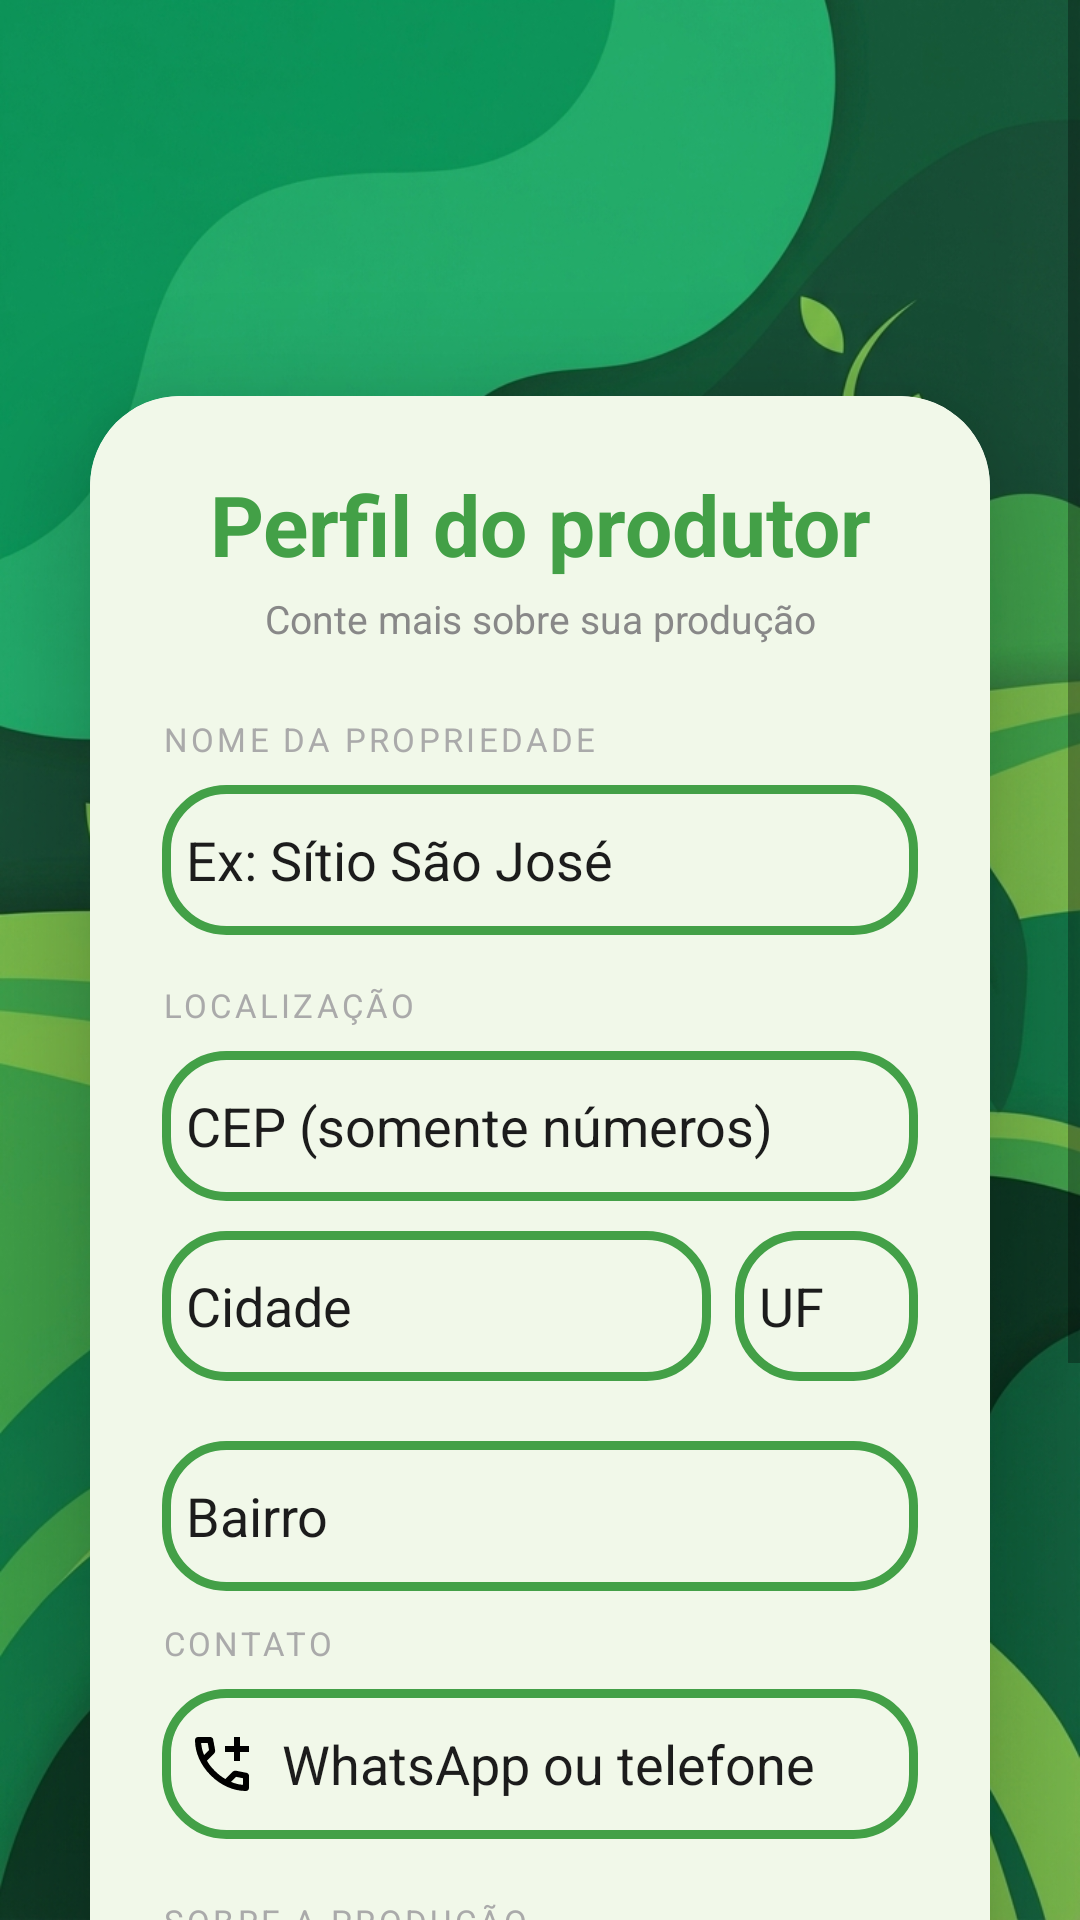

The Android layout XML behind this screen, and the referenced resources:
<!-- AndroidManifest.xml: application theme Theme.LoginScreen -->
<!-- res/layout/activity_completar_perfil_produtor.xml -->
<?xml version="1.0" encoding="utf-8"?>
<ScrollView
    xmlns:android="http://schemas.android.com/apk/res/android"
    xmlns:app="http://schemas.android.com/apk/res-auto"
    android:id="@+id/main"
    android:layout_width="match_parent"
    android:layout_height="match_parent"
    android:background="@drawable/backgroundhort"
    android:fillViewport="true">

    <LinearLayout
        android:layout_width="match_parent"
        android:layout_height="wrap_content"
        android:orientation="vertical"
        android:gravity="center_horizontal"
        android:paddingTop="24dp"
        android:paddingBottom="32dp">

        
        <ImageView
            android:layout_width="100dp"
            android:layout_height="100dp"
            android:layout_marginBottom="8dp"
            app:srcCompat="@drawable/hortlink_logo" />

        
        <androidx.cardview.widget.CardView
            android:layout_width="match_parent"
            android:layout_height="wrap_content"
            android:layout_marginHorizontal="30dp"
            app:cardCornerRadius="30dp"
            app:cardElevation="20dp">

            <LinearLayout
                android:layout_width="match_parent"
                android:layout_height="wrap_content"
                android:orientation="vertical"
                android:padding="24dp"
                android:background="@color/white_soft">

                
                <TextView
                    android:layout_width="match_parent"
                    android:layout_height="wrap_content"
                    android:text="Perfil do produtor"
                    android:textAlignment="center"
                    android:textColor="@color/green"
                    android:textSize="28sp"
                    android:textStyle="bold"
                    android:layout_marginBottom="4dp"/>

                
                <TextView
                    android:layout_width="match_parent"
                    android:layout_height="wrap_content"
                    android:text="Conte mais sobre sua produção"
                    android:textAlignment="center"
                    android:textColor="#888"
                    android:textSize="13sp"
                    android:layout_marginBottom="24dp"/>

                <TextView
                    android:layout_width="match_parent"
                    android:layout_height="wrap_content"
                    android:text="NOME DA PROPRIEDADE"
                    android:textColor="#AAAAAA"
                    android:textSize="11sp"
                    android:letterSpacing="0.1"
                    android:layout_marginBottom="8dp"/>

                <EditText
                    android:id="@+id/edtNomeComercio"
                    android:layout_width="match_parent"
                    android:layout_height="50dp"
                    android:background="@drawable/custom_edittext"
                    android:hint="Ex: Sítio São José"
                    android:inputType="textCapWords"
                    android:padding="8dp"
                    android:textColor="@color/black"
                    android:textColorHint="@color/black_soft"
                    android:layout_marginBottom="16dp"/>

                
                <TextView
                    android:layout_width="match_parent"
                    android:layout_height="wrap_content"
                    android:text="LOCALIZAÇÃO"
                    android:textColor="#AAAAAA"
                    android:textSize="11sp"
                    android:letterSpacing="0.1"
                    android:layout_marginBottom="8dp"/>

                
                <EditText
                    android:id="@+id/edtCep"
                    android:layout_width="match_parent"
                    android:layout_height="50dp"
                    android:background="@drawable/custom_edittext"
                    android:drawableLeft="@drawable/baseline_person_24"
                    android:drawablePadding="8dp"
                    android:hint="CEP (somente números)"
                    android:inputType="number"
                    android:maxLength="9"
                    android:padding="8dp"
                    android:textColor="@color/black"
                    android:textColorHint="@color/black_soft"
                    android:layout_marginBottom="10dp"/>

                
                <LinearLayout
                    android:layout_width="match_parent"
                    android:layout_height="wrap_content"
                    android:orientation="horizontal"
                    android:layout_marginBottom="20dp">

                    <EditText
                        android:id="@+id/edtCidade"
                        android:layout_width="0dp"
                        android:layout_height="50dp"
                        android:layout_weight="3"
                        android:background="@drawable/custom_edittext"
                        android:hint="Cidade"
                        android:inputType="textCapWords"
                        android:padding="8dp"
                        android:textColor="@color/black"
                        android:textColorHint="@color/black_soft"
                        android:layout_marginEnd="8dp"/>

                    <EditText
                        android:id="@+id/edtEstado"
                        android:layout_width="0dp"
                        android:layout_height="50dp"
                        android:layout_weight="1"
                        android:background="@drawable/custom_edittext"
                        android:hint="UF"
                        android:inputType="textCapCharacters"
                        android:maxLength="2"
                        android:padding="8dp"
                        android:textColor="@color/black"
                        android:textColorHint="@color/black_soft"/>

                </LinearLayout>
                <EditText
                    android:id="@+id/edtBairro"
                    android:layout_width="match_parent"
                    android:layout_height="50dp"
                    android:background="@drawable/custom_edittext"
                    android:drawableLeft="@drawable/baseline_person_24"
                    android:drawablePadding="8dp"
                    android:hint="Bairro"
                    android:inputType="textCapWords"
                    android:padding="8dp"
                    android:textColor="@color/black"
                    android:textColorHint="@color/black_soft"
                    android:layout_marginBottom="10dp"/>

                
                <TextView
                    android:layout_width="match_parent"
                    android:layout_height="wrap_content"
                    android:text="CONTATO"
                    android:textColor="#AAAAAA"
                    android:textSize="11sp"
                    android:letterSpacing="0.1"
                    android:layout_marginBottom="8dp"/>

                <EditText
                    android:id="@+id/edtTelefone"
                    android:layout_width="match_parent"
                    android:layout_height="50dp"
                    android:background="@drawable/custom_edittext"
                    android:drawableLeft="@drawable/telephone"
                    android:drawablePadding="8dp"
                    android:hint="WhatsApp ou telefone"
                    android:textColorHint="@color/black_soft"
                    android:inputType="phone"
                    android:padding="8dp"
                    android:textColor="@color/black"
                    android:layout_marginBottom="20dp"/>

                
                <TextView
                    android:layout_width="match_parent"
                    android:layout_height="wrap_content"
                    android:text="SOBRE A PRODUÇÃO"
                    android:textColor="#AAAAAA"
                    android:textSize="11sp"
                    android:letterSpacing="0.1"
                    android:layout_marginBottom="8dp"/>

                <EditText
                    android:id="@+id/edtDescricaoProd"
                    android:layout_width="match_parent"
                    android:layout_height="100dp"
                    android:background="@drawable/custom_edittext"
                    android:hint="Fale sobre o que você produz..."
                    android:textColorHint="@color/black_soft"
                    android:inputType="textMultiLine"
                    android:gravity="top"
                    android:padding="10dp"
                    android:textColor="@color/black"
                    android:layout_marginBottom="24dp"/>

                
                <Button
                    android:id="@+id/btnConcluir"
                    android:layout_width="match_parent"
                    android:layout_height="56dp"
                    android:backgroundTint="@color/green"
                    android:text="Concluir cadastro"
                    android:textSize="16sp"
                    android:textColor="@android:color/white"
                    app:cornerRadius="20dp"
                    android:layout_marginBottom="10dp"/>












            </LinearLayout>
        </androidx.cardview.widget.CardView>

        <ProgressBar
            android:id="@+id/progressBar"
            android:layout_width="wrap_content"
            android:layout_height="wrap_content"
            android:layout_marginTop="16dp"
            android:visibility="gone"/>

    </LinearLayout>
</ScrollView>
<!-- resources referenced by this layout -->
<resources>
  <color name="black">#FF000000</color>
  <color name="black_soft">#1C1C1C</color>
  <color name="green">#43A047</color>
  <color name="white_soft">#F1F8E9</color>
  <!-- drawable backgroundhort: jpeg bitmap (drawable, 444705 bytes) -->
  <!-- drawable custom_edittext (drawable) -->
  <?xml version="1.0" encoding="utf-8"?>
  <shape xmlns:android="http://schemas.android.com/apk/res/android"
      android:shape="rectangle">
  
  
      <stroke
          android:width="3dp"
          android:color="@color/green"/>
  
      <corners
          android:radius="20dp"/>
  
  </shape>
  <!-- drawable telephone (drawable) -->
  <vector xmlns:android="http://schemas.android.com/apk/res/android"
      android:width="24dp"
      android:height="24dp"
      android:viewportWidth="960"
      android:viewportHeight="960">
    <path
        android:pathData="M640,440v-120L520,320v-80h120v-120h80v120h120v80L720,320v120h-80ZM798,840q-125,0 -247,-54.5T329,631Q229,531 174.5,409T120,162q0,-18 12,-30t30,-12h162q14,0 25,9.5t13,22.5l26,140q2,16 -1,27t-11,19l-97,98q20,37 47.5,71.5T387,574q31,31 65,57.5t72,48.5l94,-94q9,-9 23.5,-13.5T670,570l138,28q14,4 23,14.5t9,23.5v162q0,18 -12,30t-30,12ZM241,360l66,-66 -17,-94h-89q5,41 14,81t26,79ZM599,718q39,17 79.5,27t81.5,13v-88l-94,-19 -67,67ZM241,360ZM599,718Z"
        android:fillColor="#000000"/>
  </vector>
  <style name="Theme.LoginScreen" parent="Theme.MaterialComponents.DayNight.NoActionBar">
  
          
          <item name="colorPrimary">@color/green_500</item>
          <item name="colorPrimaryVariant">@color/green_700</item>
          <item name="colorOnPrimary">@color/white</item>
  
          
          <item name="colorSecondary">@color/green_accent_200</item>
          <item name="colorSecondaryVariant">@color/green_accent_700</item>
          <item name="colorOnSecondary">@color/black</item>
  
          
          <item name="android:statusBarColor">?attr/colorPrimaryVariant</item>
  
          
  
      </style>
  <color name="green_500">#2E7D32</color>
  <color name="green_700">#1B5E20</color>
  <color name="white">#FAFAFA</color>
  <color name="green_accent_200">#66BB6A</color>
  <color name="green_accent_700">#388E3C</color>
</resources>
